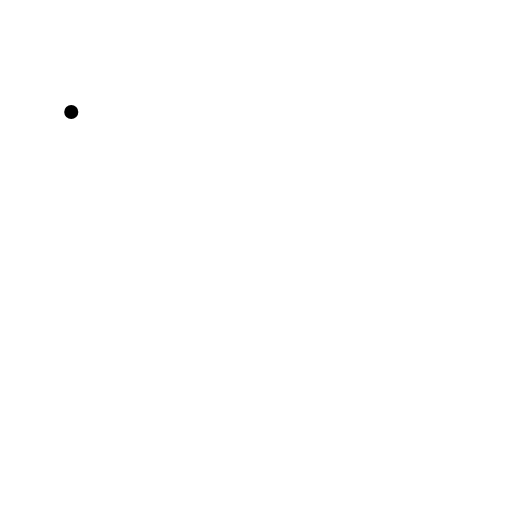
t = 0.00 s
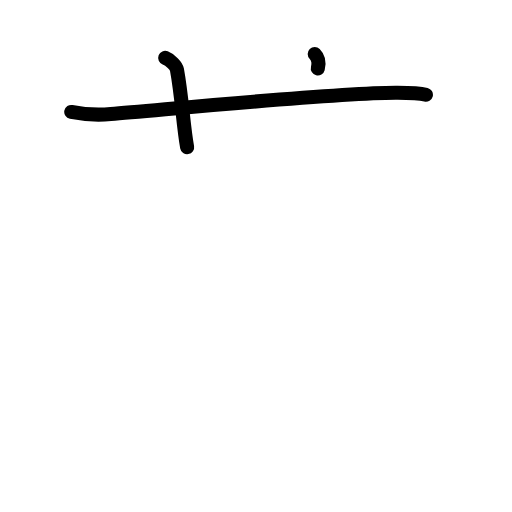
t = 2.40 s
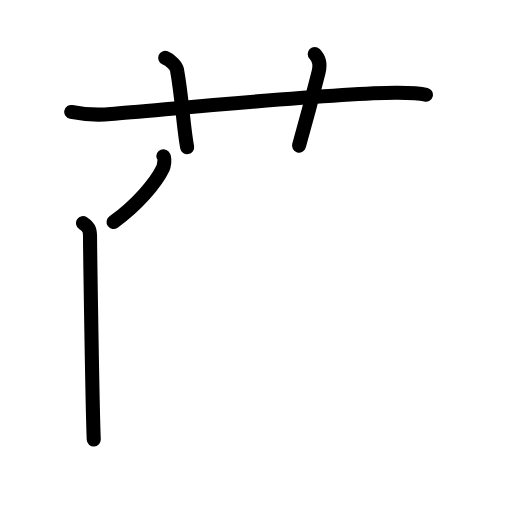
t = 4.80 s
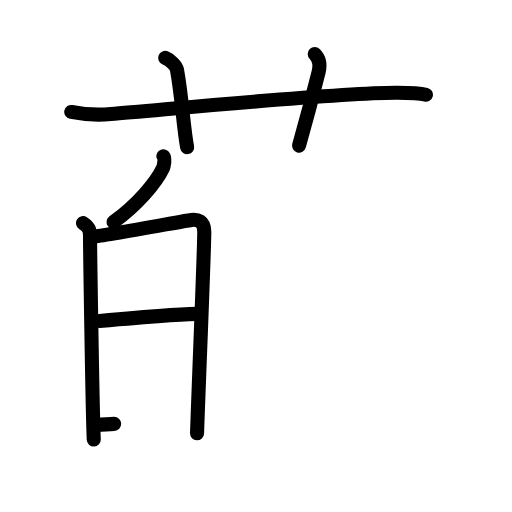
t = 7.20 s
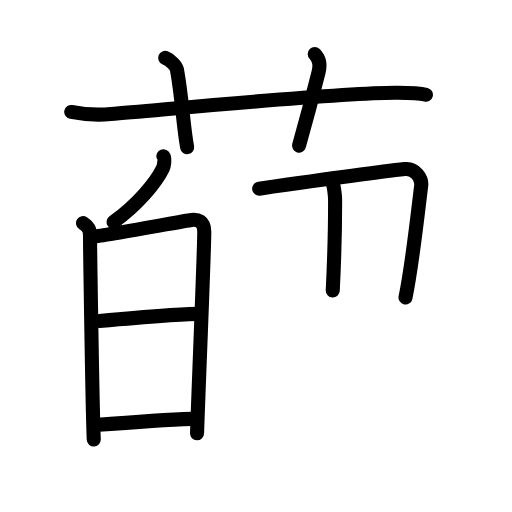
t = 9.60 s
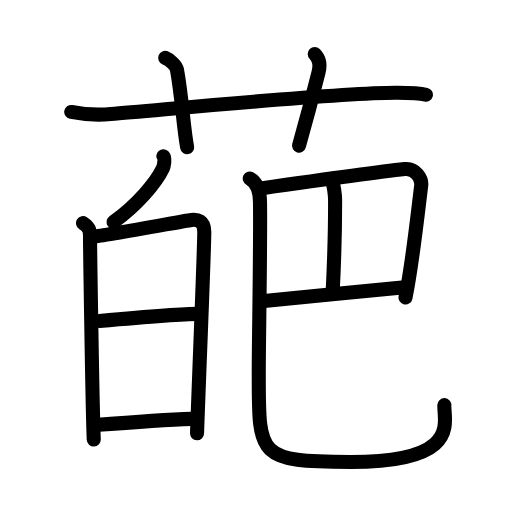
t = 12.00 s

The animated SVG that drew these frames (rendered in a browser with its animation timeline set to each time). Animation: 37 SMIL elements (animate=37); one cycle of 12.00 s.

<?xml version="1.0" encoding="UTF-8"?>
<!--
AniKanjiVG is licensed by CC-BY-SA Paul C. Sommerhoff (https://bitbucket.org/sommerhoff/anikanjivg).
AniKanjiVG uses KanjiVG which is licensed by CC-BY-SA Ulrich Apel (http://kanjivg.tagaini.net).
See also http://creativecommons.org/licenses/by-sa/3.0/
-->
<svg xmlns:kvg='http://kanjivg.tagaini.net' xmlns='http://www.w3.org/2000/svg' width='109' height='109' viewBox='0 0 109 109' style='fill:none;stroke:#000000;stroke-width:3;stroke-linecap:round;stroke-linejoin:round;' id="kvg:kanji_08469"><g id="kvg:08469" kvg:element="葩"><g id="kvg:08469-g1" kvg:element="艹" kvg:variant="true" kvg:original="艸" kvg:position="top" kvg:radical="general"><path id="kvg:08469-s1" kvg:type="㇐" d="M15.17,23.83c3.33,0.67,7.13,0.57,8.43,0.46c11.9-0.96,46.9-4.46,60.62-4.53c2.16-0.01,5.37,0.14,6.45,0.41"><animate attributeName="d" begin="0.0s" dur="0.3333333333333333s" from="M15.17,23.83C15.17,23.83,15.17,23.83,15.17,23.83" to="M15.17,23.83c3.33,0.67,7.13,0.57,8.43,0.46" />
<animate attributeName="d" begin="0.3333333333333333s" dur="0.3333333333333333s" from="M15.17,23.83c3.33,0.67,7.13,0.57,8.43,0.46c0,0,0,0,0,0,0" to="M15.17,23.83c3.33,0.67,7.13,0.57,8.43,0.46c11.9-0.96,46.9-4.46,60.62-4.53" />
<animate attributeName="d" begin="0.6666666666666666s" dur="0.3333333333333333s" from="M15.17,23.83c3.33,0.67,7.13,0.57,8.43,0.46c11.9-0.96,46.9-4.46,60.62-4.53c0,0,0,0,0,0,0" to="M15.17,23.83c3.33,0.67,7.13,0.57,8.43,0.46c11.9-0.96,46.9-4.46,60.62-4.53c2.16-0.01,5.37,0.14,6.45,0.41" />
</path>
<path id="kvg:08469-s2" kvg:type="㇑a" d="M35.17,12.33c1.08,0.42,2.35,1.7,2.5,2.5c1.08,5.92,1.33,11.92,2.17,16.5"><animate attributeName="d" begin="1.0s" dur="0.5s" from="M35.17,12.33C35.17,12.33,35.17,12.33,35.17,12.33" to="M35.17,12.33c1.08,0.42,2.35,1.7,2.5,2.5" />
<animate attributeName="d" begin="1.5s" dur="0.5s" from="M35.17,12.33c1.08,0.42,2.35,1.7,2.5,2.5c0,0,0,0,0,0,0" to="M35.17,12.33c1.08,0.42,2.35,1.7,2.5,2.5c1.08,5.92,1.33,11.92,2.17,16.5" />
<animate attributeName="d" begin="0s" dur="1.0s" from="M-100,-100" to="M-100,-100" />
</path>
<path id="kvg:08469-s3" kvg:type="㇑a" d="M67,11.5c1,1,1.2,2.36,0.83,3.83c-1.12,4.5-2.54,9.92-4.17,15.67"><animate attributeName="d" begin="2.0s" dur="0.5s" from="M67,11.5C67,11.5,67,11.5,67,11.5" to="M67,11.5c1,1,1.2,2.36,0.83,3.83" />
<animate attributeName="d" begin="2.5s" dur="0.5s" from="M67,11.5c1,1,1.2,2.36,0.83,3.83c0,0,0,0,0,0,0" to="M67,11.5c1,1,1.2,2.36,0.83,3.83c-1.12,4.5-2.54,9.92-4.17,15.67" />
<animate attributeName="d" begin="0s" dur="2.0s" from="M-100,-100" to="M-100,-100" />
</path>
</g>
<g id="kvg:08469-g2" kvg:position="bottom"><g id="kvg:08469-g3" kvg:position="left"><g id="kvg:08469-g4" kvg:position="top"><path id="kvg:08469-s4" kvg:type="㇔" d="M34.77,33.25c0.45,0.51,0.11,2.16-0.09,2.58c-1.47,3.09-5.56,7.9-10.5,11.42"><animate attributeName="d" begin="3.0s" dur="0.5s" from="M34.77,33.25C34.77,33.25,34.77,33.25,34.77,33.25" to="M34.77,33.25c0.45,0.51,0.11,2.16-0.09,2.58" />
<animate attributeName="d" begin="3.5s" dur="0.5s" from="M34.77,33.25c0.45,0.51,0.11,2.16-0.09,2.58c0,0,0,0,0,0,0" to="M34.77,33.25c0.45,0.51,0.11,2.16-0.09,2.58c-1.47,3.09-5.56,7.9-10.5,11.42" />
<animate attributeName="d" begin="0s" dur="3.0s" from="M-100,-100" to="M-100,-100" />
</path>
</g>
<g id="kvg:08469-g5" kvg:element="日" kvg:position="bottom"><path id="kvg:08469-s5" kvg:type="㇑" d="M17.67,47.5c1.5,1,1.5,1.71,1.5,3.19c0,1.48,0.48,35.59,0.79,42.89"><animate attributeName="d" begin="4.0s" dur="0.5s" from="M17.67,47.5C17.67,47.5,17.67,47.5,17.67,47.5" to="M17.67,47.5c1.5,1,1.5,1.71,1.5,3.19" />
<animate attributeName="d" begin="4.5s" dur="0.5s" from="M17.67,47.5c1.5,1,1.5,1.71,1.5,3.19c0,0,0,0,0,0,0" to="M17.67,47.5c1.5,1,1.5,1.71,1.5,3.19c0,1.48,0.48,35.59,0.79,42.89" />
<animate attributeName="d" begin="0s" dur="4.0s" from="M-100,-100" to="M-100,-100" />
</path>
<path id="kvg:08469-s6" kvg:type="㇕a" d="M19.89,50.39c2.19-0.18,18.84-3.26,20.83-3.57c1.26-0.2,2.78,0.21,2.77,2.52c0,3.95-1.13,30.8-1.54,42.91"><animate attributeName="d" begin="5.0s" dur="0.3333333333333333s" from="M19.89,50.39C19.89,50.39,19.89,50.39,19.89,50.39" to="M19.89,50.39c2.19-0.18,18.84-3.26,20.83-3.57" />
<animate attributeName="d" begin="5.333333333333333s" dur="0.3333333333333333s" from="M19.89,50.39c2.19-0.18,18.84-3.26,20.83-3.57c0,0,0,0,0,0,0" to="M19.89,50.39c2.19-0.18,18.84-3.26,20.83-3.57c1.26-0.2,2.78,0.21,2.77,2.52" />
<animate attributeName="d" begin="5.666666666666667s" dur="0.3333333333333333s" from="M19.89,50.39c2.19-0.18,18.84-3.26,20.83-3.57c1.26-0.2,2.78,0.21,2.77,2.52c0,0,0,0,0,0,0" to="M19.89,50.39c2.19-0.18,18.84-3.26,20.83-3.57c1.26-0.2,2.78,0.21,2.77,2.52c0,3.95-1.13,30.8-1.54,42.91" />
<animate attributeName="d" begin="0s" dur="5.0s" from="M-100,-100" to="M-100,-100" />
</path>
<path id="kvg:08469-s7" kvg:type="㇐a" d="M21.17,68.33c4.45-0.39,17.75-1.5,21-1.5"><animate attributeName="d" begin="6.0s" dur="1.0s" from="M21.17,68.33C21.17,68.33,21.17,68.33,21.17,68.33" to="M21.17,68.33c4.45-0.39,17.75-1.5,21-1.5" />
<animate attributeName="d" begin="0s" dur="6.0s" from="M-100,-100" to="M-100,-100" />
</path>
<path id="kvg:08469-s8" kvg:type="㇐a" d="M20.17,90.5c5.33-0.42,14.98-1.14,20.67-1.33"><animate attributeName="d" begin="7.0s" dur="1.0s" from="M20.17,90.5C20.17,90.5,20.17,90.5,20.17,90.5" to="M20.17,90.5c5.33-0.42,14.98-1.14,20.67-1.33" />
<animate attributeName="d" begin="0s" dur="7.0s" from="M-100,-100" to="M-100,-100" />
</path>
</g>
</g>
<g id="kvg:08469-g6" kvg:element="巴" kvg:position="right"><g id="kvg:08469-g7" kvg:element="己" kvg:part="1" kvg:original="巳"><path id="kvg:08469-s9" kvg:type="㇕c" d="M55.17,40.17C67,38.5,79.98,36.69,86.17,36c2.26-0.25,3.69,1.99,3.5,3.5C89,44.83,87.83,56,86.33,63.33"><animate attributeName="d" begin="8.0s" dur="0.3333333333333333s" from="M55.17,40.17C55.17,40.17,55.17,40.17,55.17,40.17" to="M55.17,40.17C67,38.5,79.98,36.69,86.17,36" />
<animate attributeName="d" begin="8.333333333333334s" dur="0.3333333333333333s" from="M55.17,40.17C67,38.5,79.98,36.69,86.17,36c0,0,0,0,0,0,0" to="M55.17,40.17C67,38.5,79.98,36.69,86.17,36c2.26-0.25,3.69,1.99,3.5,3.5" />
<animate attributeName="d" begin="8.666666666666666s" dur="0.3333333333333333s" from="M55.17,40.17C67,38.5,79.98,36.69,86.17,36c2.26-0.25,3.69,1.99,3.5,3.5c0,0,0,0,0,0,0" to="M55.17,40.17C67,38.5,79.98,36.69,86.17,36c2.26-0.25,3.69,1.99,3.5,3.5C89,44.83,87.83,56,86.33,63.33" />
<animate attributeName="d" begin="0s" dur="8.0s" from="M-100,-100" to="M-100,-100" />
</path>
<path id="kvg:08469-s10" kvg:type="㇑a" d="M70.63,38.6c0.43,0.39,0.7,3.12,0.71,3.9c0.01,3.88,0,9.17-0.5,19.33"><animate attributeName="d" begin="9.0s" dur="0.5s" from="M70.63,38.6C70.63,38.6,70.63,38.6,70.63,38.6" to="M70.63,38.6c0.43,0.39,0.7,3.12,0.71,3.9" />
<animate attributeName="d" begin="9.5s" dur="0.5s" from="M70.63,38.6c0.43,0.39,0.7,3.12,0.71,3.9c0,0,0,0,0,0,0" to="M70.63,38.6c0.43,0.39,0.7,3.12,0.71,3.9c0.01,3.88,0,9.17-0.5,19.33" />
<animate attributeName="d" begin="0s" dur="9.0s" from="M-100,-100" to="M-100,-100" />
</path>
</g>
<g id="kvg:08469-g8" kvg:element="己" kvg:part="2" kvg:original="巳"><path id="kvg:08469-s11" kvg:type="㇐c" d="M56.23,64.09c3.64-0.43,25.78-2.5,29.94-2.93"><animate attributeName="d" begin="10.0s" dur="1.0s" from="M56.23,64.09C56.23,64.09,56.23,64.09,56.23,64.09" to="M56.23,64.09c3.64-0.43,25.78-2.5,29.94-2.93" />
<animate attributeName="d" begin="0s" dur="10.0s" from="M-100,-100" to="M-100,-100" />
</path>
<path id="kvg:08469-s12" kvg:type="㇟" d="M53.17,38c1.83,1,2.15,3.16,2.18,4.96c0.14,8.02-0.26,30.2-0.26,35.62c0,18.54-0.63,19.76,19.58,19.76c23.69,0,19.75-8.66,19.93-12.09"><animate attributeName="d" begin="11.0s" dur="0.25s" from="M53.17,38C53.17,38,53.17,38,53.17,38" to="M53.17,38c1.83,1,2.15,3.16,2.18,4.96" />
<animate attributeName="d" begin="11.25s" dur="0.25s" from="M53.17,38c1.83,1,2.15,3.16,2.18,4.96c0,0,0,0,0,0,0" to="M53.17,38c1.83,1,2.15,3.16,2.18,4.96c0.14,8.02-0.26,30.2-0.26,35.62" />
<animate attributeName="d" begin="11.5s" dur="0.25s" from="M53.17,38c1.83,1,2.15,3.16,2.18,4.96c0.14,8.02-0.26,30.2-0.26,35.62c0,0,0,0,0,0,0" to="M53.17,38c1.83,1,2.15,3.16,2.18,4.96c0.14,8.02-0.26,30.2-0.26,35.62c0,18.54-0.63,19.76,19.58,19.76" />
<animate attributeName="d" begin="11.75s" dur="0.25s" from="M53.17,38c1.83,1,2.15,3.16,2.18,4.96c0.14,8.02-0.26,30.2-0.26,35.62c0,18.54-0.63,19.76,19.58,19.76c0,0,0,0,0,0,0" to="M53.17,38c1.83,1,2.15,3.16,2.18,4.96c0.14,8.02-0.26,30.2-0.26,35.62c0,18.54-0.63,19.76,19.58,19.76c23.69,0,19.75-8.66,19.93-12.09" />
<animate attributeName="d" begin="0s" dur="11.0s" from="M-100,-100" to="M-100,-100" />
</path>
</g>
</g>
</g>
</g>
</svg>
